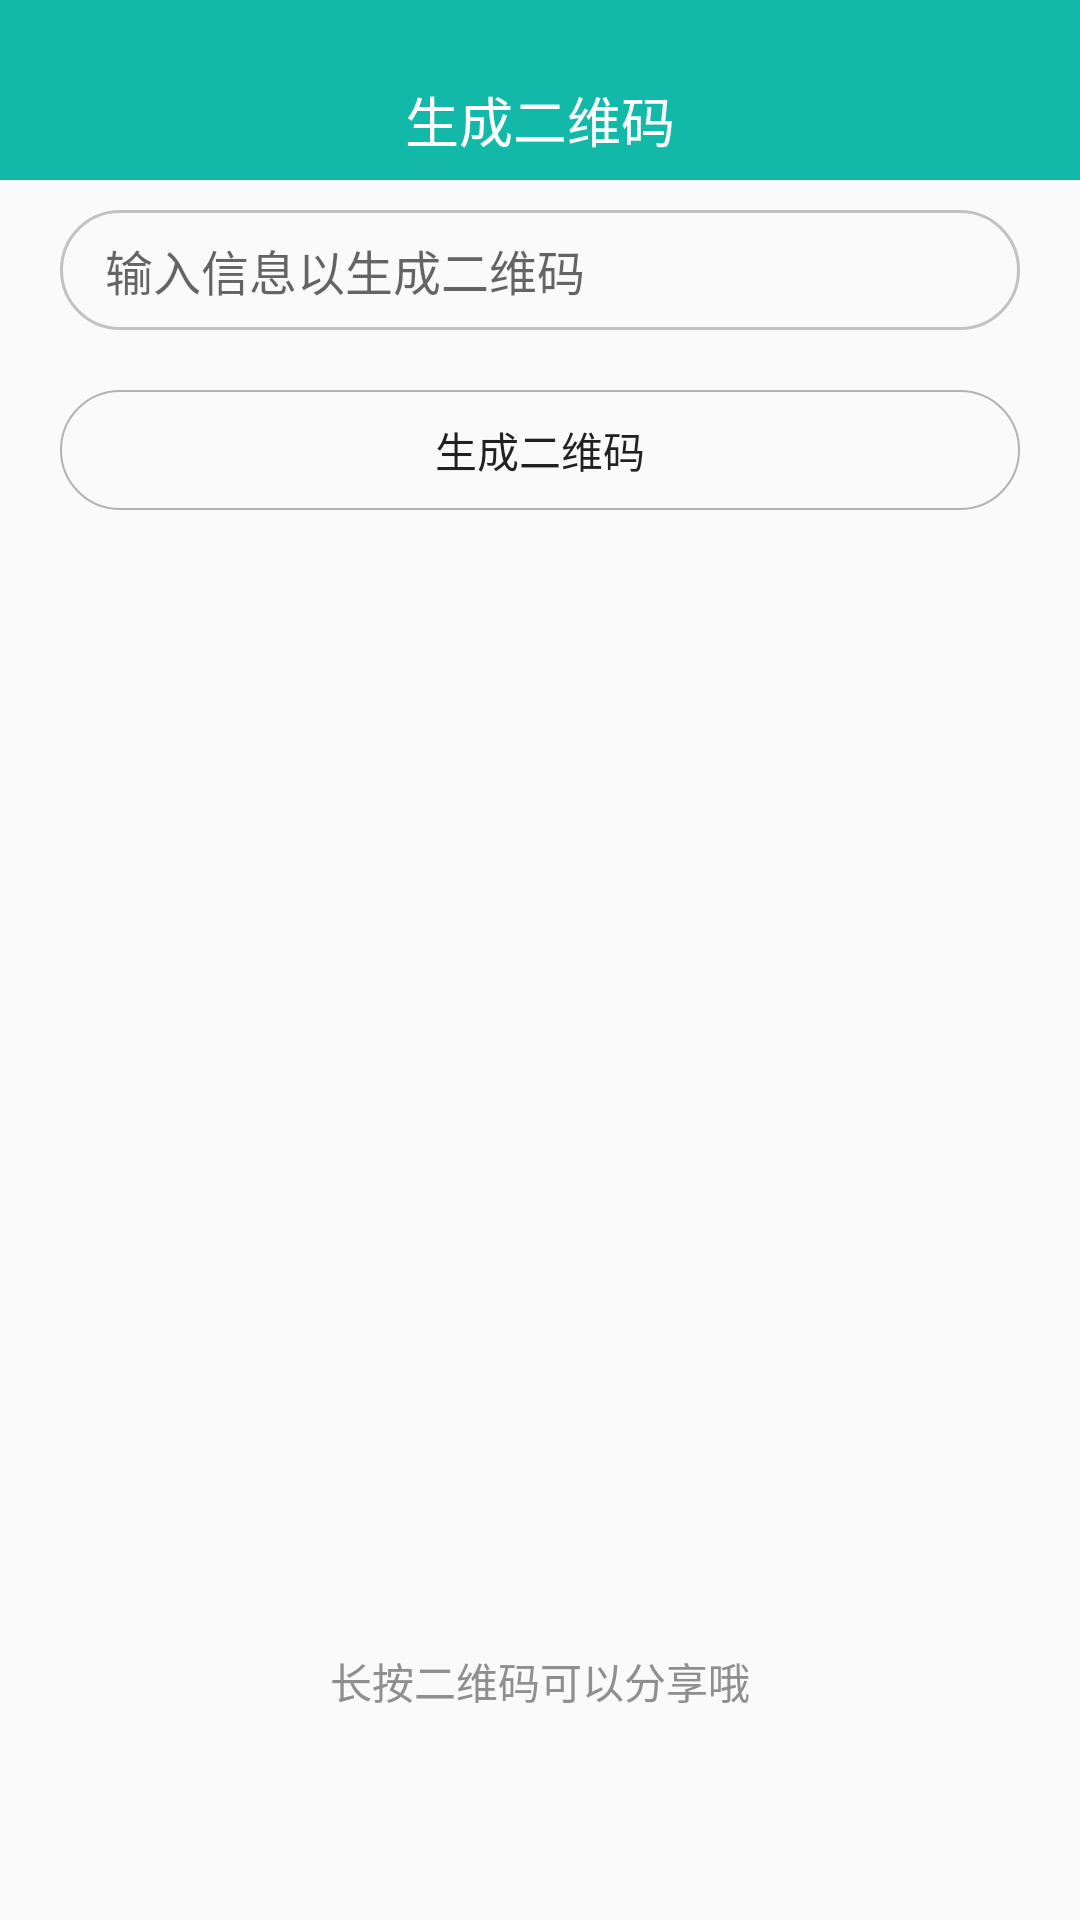

Android layout source for this screen:
<!-- AndroidManifest.xml: application theme Theme.AppCompat.Light.NoActionBar -->
<!-- res/layout/generate_fragment.xml -->
<?xml version="1.0" encoding="utf-8"?>
<LinearLayout xmlns:android="http://schemas.android.com/apk/res/android"
              android:layout_width="match_parent"
              android:layout_height="match_parent"
              android:fitsSystemWindows="true"
              android:orientation="vertical">

    <RelativeLayout
        android:layout_width="match_parent"
        android:background="@color/titlebar"
        android:layout_height="60dp">

        <LinearLayout
            android:layout_alignParentBottom="true"
            android:layout_width="match_parent"
            android:layout_height="40dp"
            android:background="@color/titlebar"
            android:gravity="center"
            android:orientation="horizontal">

            <TextView
                android:layout_width="wrap_content"
                android:layout_height="wrap_content"
                android:text="@string/generate_qrcode"
                android:textColor="#fff"
                android:textSize="18sp"/>
        </LinearLayout>
    </RelativeLayout>


    <EditText
        android:id="@+id/id_generate_text"
        android:layout_width="match_parent"
        android:layout_height="wrap_content"
        android:layout_alignParentTop="true"
        android:layout_marginBottom="20dp"
        android:layout_marginLeft="20dp"
        android:layout_marginRight="20dp"
        android:layout_marginTop="10dp"
        android:background="@drawable/editext_bg"
        android:hint="输入信息以生成二维码"
        android:maxHeight="100dp"
        android:minHeight="40dp"
        android:paddingBottom="5dp"
        android:paddingEnd="15dp"
        android:paddingStart="15dp"
        android:textSize="16sp"
        android:paddingTop="5dp"
        android:textColor="@color/titlebar"/>

    <Button
        android:id="@+id/id_generate_btn"
        style="?android:attr/borderlessButtonStyle"
        android:layout_width="match_parent"
        android:layout_height="40dp"
        android:layout_alignParentBottom="true"
        android:layout_marginBottom="20dp"
        android:layout_marginLeft="20dp"
        android:layout_marginRight="20dp"
        android:background="@drawable/btn_bg"
        android:text="生成二维码"/>

    <RelativeLayout
        android:layout_width="match_parent"
        android:layout_height="match_parent">

        <ImageView
            android:id="@+id/id_generated_qrcode"
            android:layout_width="250dp"
            android:layout_height="250dp"
            android:layout_centerInParent="true"/>
        <TextView
            android:layout_marginTop="10dp"
            android:layout_below="@id/id_generated_qrcode"
            android:layout_width="wrap_content"
            android:layout_height="wrap_content"
            android:layout_centerHorizontal="true"
            android:textColor="#8f8f8f"
            android:text="长按二维码可以分享哦"/>
    </RelativeLayout>

</LinearLayout>
<!-- resources referenced by this layout -->
<resources>
  <color name="titlebar">#13b9a8</color>
  <!-- drawable btn_bg (drawable) -->
  <?xml version="1.0" encoding="utf-8"?>
  <selector xmlns:android="http://schemas.android.com/apk/res/android">
      <item android:state_pressed="true" android:drawable="@drawable/btn_press"/>
      <item android:state_active="true" android:drawable="@drawable/btn_press"/>
      <item android:state_activated="true" android:drawable="@drawable/btn_press"/>
      <item android:state_hovered="true" android:drawable="@drawable/btn_press"/>
      <item android:drawable="@drawable/btn_normal"/>
  </selector>
  <!-- drawable editext_bg (drawable) -->
  <?xml version="1.0" encoding="utf-8"?>
  <shape xmlns:android="http://schemas.android.com/apk/res/android"
      android:shape="rectangle">
      <corners android:radius="20dp"/>
      <stroke android:color="#c2c2c2" android:width="1dp"/>
  </shape>
  <string name="generate_qrcode">生成二维码</string>
  <!-- drawable btn_press (drawable) -->
  <?xml version="1.0" encoding="utf-8"?>
  <shape xmlns:android="http://schemas.android.com/apk/res/android">
      <corners android:radius="20dp"/>
      <solid android:color="#d6d6d6"/>
      <stroke android:color="#b3b3b3" android:width="1dp"/>
  </shape>
  <!-- drawable btn_normal (drawable) -->
  <?xml version="1.0" encoding="utf-8"?>
  <shape xmlns:android="http://schemas.android.com/apk/res/android">
      <corners android:radius="20dp"/>
      <stroke android:color="#b3b3b3" android:width="0.5dp"/>
  </shape>
</resources>
